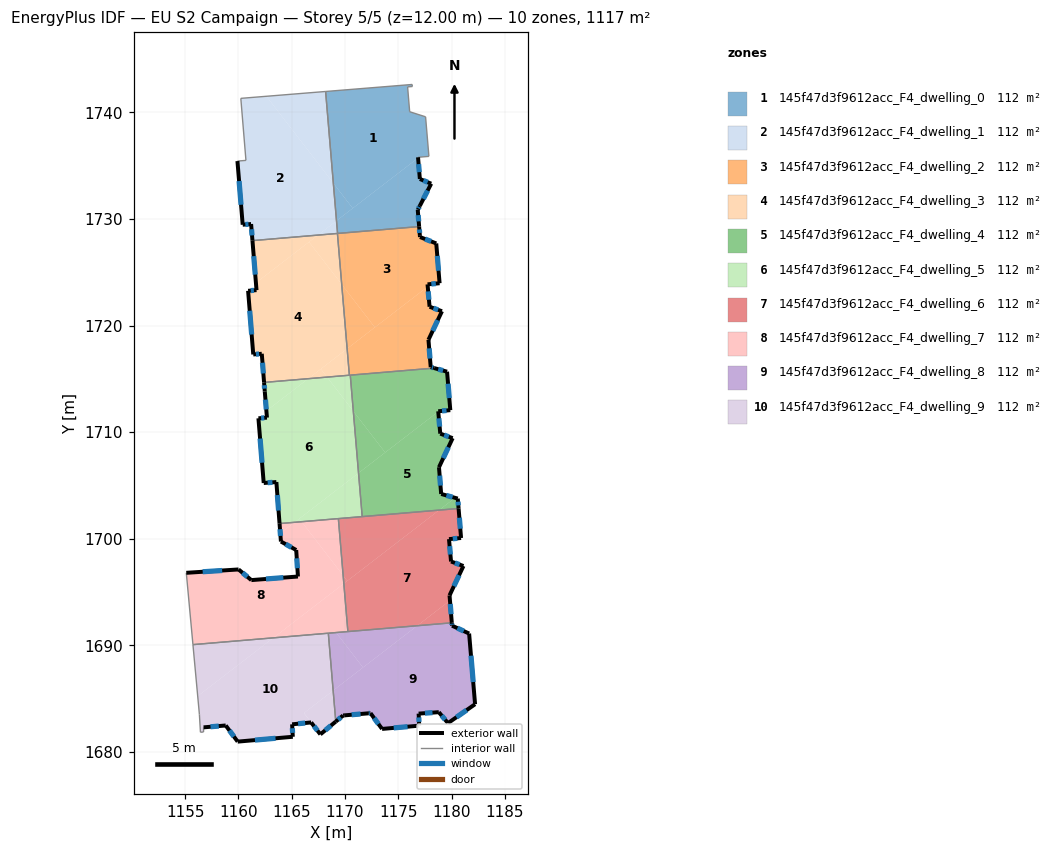
=== STOREY PLAN SPEC (per zone: floor XY polygon, exterior-wall plan segments, windows/doors) ===
zone 1: 145f47d3f9612acc_F4_dwelling_0  (111.7 m²)
  floor: (1176.32, 1742.43) (1175.88, 1742.40) (1176.07, 1740.07) (1177.56, 1739.59) (1177.87, 1735.88) (1176.94, 1735.80) (1176.85, 1735.79) (1176.86, 1735.73) (1170.73, 1731.01) (1168.91, 1733.37) (1168.18, 1741.97) (1176.30, 1742.62)
  floor: (1176.86, 1735.73) (1177.03, 1733.76) (1178.09, 1733.32) (1177.02, 1731.24) (1176.84, 1730.89) (1176.83, 1730.86) (1176.96, 1729.29) (1169.30, 1728.65) (1169.20, 1729.84)
  floor: (1168.91, 1733.37) (1170.73, 1731.01) (1169.20, 1729.84)
  exterior wall: (1177.03, 1733.76) – (1176.85, 1735.79)  [2.0 m]
    window: (1176.97, 1734.40) – (1176.91, 1735.15)  [0.9 m²]
  exterior wall: (1178.09, 1733.32) – (1177.03, 1733.76)  [1.2 m]
    window: (1177.76, 1733.46) – (1177.36, 1733.62)  [0.5 m²]
  exterior wall: (1177.02, 1731.24) – (1178.09, 1733.32)  [2.3 m]
    window: (1177.36, 1731.89) – (1177.76, 1732.67)  [1.0 m²]
  exterior wall: (1176.84, 1730.89) – (1177.02, 1731.24)  [0.4 m]
    window: (1176.90, 1731.00) – (1176.97, 1731.13)  [0.2 m²]
  exterior wall: (1176.83, 1730.86) – (1176.84, 1730.89)  [0.0 m]
  exterior wall: (1176.96, 1729.29) – (1176.83, 1730.86)  [1.6 m]
    window: (1176.92, 1729.78) – (1176.87, 1730.37)  [0.7 m²]
  interior walls: 9
zone 2: 145f47d3f9612acc_F4_dwelling_1  (111.7 m²)
  floor: (1162.63, 1741.52) (1168.91, 1733.37) (1169.20, 1729.84) (1167.46, 1728.49) (1161.32, 1727.98) (1161.19, 1729.53) (1160.40, 1729.47) (1159.91, 1735.44) (1160.71, 1735.50) (1160.23, 1741.32)
  floor: (1168.18, 1741.97) (1168.91, 1733.37) (1162.63, 1741.52)
  floor: (1169.20, 1729.84) (1169.30, 1728.65) (1167.46, 1728.49)
  exterior wall: (1161.19, 1729.53) – (1161.32, 1727.97)  [1.6 m]
    window: (1161.23, 1729.04) – (1161.28, 1728.46)  [0.7 m²]
  exterior wall: (1160.40, 1729.47) – (1161.19, 1729.53)  [0.8 m]
    window: (1160.65, 1729.49) – (1160.94, 1729.51)  [0.3 m²]
  exterior wall: (1159.91, 1735.44) – (1160.40, 1729.47)  [6.0 m]
    window: (1160.06, 1733.57) – (1160.25, 1731.34)  [2.5 m²]
  interior walls: 6
zone 3: 145f47d3f9612acc_F4_dwelling_2  (111.7 m²)
  floor: (1178.56, 1727.71) (1178.88, 1723.98) (1177.74, 1723.87) (1177.76, 1723.66) (1172.80, 1719.84) (1169.69, 1723.87) (1169.29, 1728.65) (1176.96, 1729.29) (1177.03, 1728.43) (1177.04, 1728.31)
  floor: (1177.76, 1723.66) (1177.94, 1721.77) (1179.10, 1721.35) (1177.83, 1718.67) (1178.04, 1716.11) (1178.37, 1716.02) (1170.41, 1715.35) (1170.20, 1717.83)
  floor: (1169.69, 1723.87) (1172.80, 1719.84) (1170.20, 1717.83)
  exterior wall: (1177.04, 1728.31) – (1177.03, 1728.43)  [0.1 m]
  exterior wall: (1178.56, 1727.71) – (1177.04, 1728.31)  [1.6 m]
    window: (1178.08, 1727.90) – (1177.52, 1728.12)  [0.7 m²]
  exterior wall: (1178.88, 1723.98) – (1178.56, 1727.71)  [3.7 m]
    window: (1178.78, 1725.15) – (1178.66, 1726.54)  [1.6 m²]
  exterior wall: (1177.74, 1723.87) – (1178.88, 1723.98)  [1.1 m]
    window: (1178.10, 1723.90) – (1178.52, 1723.94)  [0.5 m²]
  exterior wall: (1177.94, 1721.77) – (1177.74, 1723.87)  [2.1 m]
    window: (1177.88, 1722.43) – (1177.80, 1723.21)  [0.9 m²]
  exterior wall: (1179.10, 1721.35) – (1177.94, 1721.77)  [1.2 m]
    window: (1178.73, 1721.48) – (1178.30, 1721.64)  [0.5 m²]
  exterior wall: (1177.83, 1718.67) – (1179.10, 1721.35)  [3.0 m]
    window: (1178.23, 1719.51) – (1178.70, 1720.51)  [1.2 m²]
  exterior wall: (1178.04, 1716.11) – (1177.83, 1718.67)  [2.6 m]
    window: (1177.98, 1716.91) – (1177.90, 1717.87)  [1.1 m²]
  exterior wall: (1178.37, 1716.02) – (1178.04, 1716.11)  [0.3 m]
    window: (1178.27, 1716.05) – (1178.14, 1716.08)  [0.1 m²]
  exterior wall: (1177.03, 1728.43) – (1176.96, 1729.29)  [0.9 m]
    window: (1177.01, 1728.70) – (1176.98, 1729.02)  [0.4 m²]
  interior walls: 5
zone 4: 145f47d3f9612acc_F4_dwelling_3  (111.7 m²)
  floor: (1166.63, 1727.85) (1169.69, 1723.87) (1170.20, 1717.83) (1166.55, 1715.02) (1162.41, 1714.67) (1162.19, 1717.36) (1161.40, 1717.30) (1160.91, 1723.27) (1161.70, 1723.33) (1161.64, 1724.01)
  floor: (1167.46, 1728.49) (1161.64, 1724.01) (1161.32, 1727.98)
  floor: (1167.73, 1715.93) (1168.32, 1715.17) (1166.55, 1715.02)
  floor: (1169.29, 1728.65) (1169.69, 1723.87) (1166.63, 1727.85) (1167.46, 1728.49)
  floor: (1170.20, 1717.83) (1170.41, 1715.35) (1168.32, 1715.17) (1167.73, 1715.93)
  exterior wall: (1161.70, 1723.33) – (1160.91, 1723.27)  [0.8 m]
    window: (1161.45, 1723.31) – (1161.16, 1723.29)  [0.3 m²]
  exterior wall: (1161.32, 1727.97) – (1161.70, 1723.33)  [4.7 m]
    window: (1161.44, 1726.52) – (1161.58, 1724.79)  [1.9 m²]
  exterior wall: (1162.19, 1717.36) – (1162.41, 1714.67)  [2.7 m]
    window: (1162.26, 1716.52) – (1162.34, 1715.51)  [1.1 m²]
  exterior wall: (1161.40, 1717.30) – (1162.19, 1717.36)  [0.8 m]
    window: (1161.65, 1717.32) – (1161.94, 1717.34)  [0.3 m²]
  exterior wall: (1160.91, 1723.27) – (1161.40, 1717.30)  [6.0 m]
    window: (1161.06, 1721.40) – (1161.24, 1719.17)  [2.5 m²]
  interior walls: 3
zone 5: 145f47d3f9612acc_F4_dwelling_4  (111.7 m²)
  floor: (1179.58, 1715.68) (1179.88, 1712.07) (1178.80, 1711.97) (1178.75, 1711.96) (1178.75, 1711.93) (1173.77, 1708.10) (1170.78, 1711.97) (1170.50, 1715.35) (1178.37, 1716.02)
  floor: (1178.75, 1711.93) (1178.94, 1709.87) (1180.10, 1709.44) (1178.82, 1706.71) (1179.02, 1704.21) (1180.33, 1703.84) (1178.83, 1702.69) (1171.61, 1702.08) (1171.27, 1706.17)
  floor: (1170.78, 1711.97) (1173.77, 1708.10) (1171.27, 1706.17)
  floor: (1180.58, 1703.77) (1180.66, 1702.84) (1178.83, 1702.69) (1180.33, 1703.84)
  exterior wall: (1179.88, 1712.07) – (1179.58, 1715.68)  [3.6 m]
    window: (1179.78, 1713.20) – (1179.67, 1714.55)  [1.5 m²]
  exterior wall: (1178.75, 1711.96) – (1179.88, 1712.07)  [1.1 m]
    window: (1179.10, 1712.00) – (1179.52, 1712.04)  [0.5 m²]
  exterior wall: (1178.94, 1709.87) – (1178.75, 1711.96)  [2.1 m]
    window: (1178.88, 1710.52) – (1178.81, 1711.31)  [0.9 m²]
  exterior wall: (1180.10, 1709.44) – (1178.94, 1709.87)  [1.2 m]
    window: (1179.74, 1709.57) – (1179.30, 1709.73)  [0.5 m²]
  exterior wall: (1178.82, 1706.71) – (1180.10, 1709.44)  [3.0 m]
    window: (1179.22, 1707.57) – (1179.70, 1708.59)  [1.3 m²]
  exterior wall: (1179.02, 1704.21) – (1178.82, 1706.71)  [2.5 m]
    window: (1178.96, 1704.99) – (1178.88, 1705.93)  [1.0 m²]
  exterior wall: (1180.58, 1703.77) – (1179.02, 1704.21)  [1.6 m]
    window: (1180.09, 1703.91) – (1179.51, 1704.07)  [0.7 m²]
  exterior wall: (1180.66, 1702.84) – (1180.58, 1703.77)  [0.9 m]
    window: (1180.63, 1703.14) – (1180.60, 1703.48)  [0.4 m²]
  exterior wall: (1179.58, 1715.68) – (1178.37, 1716.02)  [1.3 m]
    window: (1179.20, 1715.78) – (1178.75, 1715.91)  [0.5 m²]
  interior walls: 3
zone 6: 145f47d3f9612acc_F4_dwelling_5  (111.7 m²)
  floor: (1168.32, 1715.17) (1170.78, 1711.97) (1171.27, 1706.17) (1165.27, 1701.55) (1163.86, 1701.43) (1163.56, 1705.33) (1162.38, 1705.24) (1161.88, 1711.30) (1162.68, 1711.37) (1162.63, 1712.00) (1166.55, 1715.02)
  floor: (1166.55, 1715.02) (1162.63, 1712.00) (1162.47, 1713.83) (1162.41, 1714.67)
  floor: (1165.71, 1701.89) (1165.93, 1701.60) (1165.27, 1701.55)
  floor: (1170.50, 1715.35) (1170.78, 1711.97) (1168.32, 1715.17)
  floor: (1171.27, 1706.17) (1171.61, 1702.08) (1165.93, 1701.60) (1165.71, 1701.89)
  exterior wall: (1162.68, 1711.37) – (1161.88, 1711.30)  [0.8 m]
    window: (1162.43, 1711.35) – (1162.13, 1711.33)  [0.3 m²]
  exterior wall: (1162.47, 1713.83) – (1162.68, 1711.37)  [2.5 m]
    window: (1162.54, 1713.06) – (1162.61, 1712.14)  [1.0 m²]
  exterior wall: (1162.41, 1714.67) – (1162.47, 1713.83)  [0.8 m]
    window: (1162.43, 1714.41) – (1162.45, 1714.09)  [0.4 m²]
  exterior wall: (1163.56, 1705.33) – (1163.86, 1701.43)  [3.9 m]
    window: (1163.66, 1704.10) – (1163.77, 1702.65)  [1.6 m²]
  exterior wall: (1162.38, 1705.24) – (1163.56, 1705.33)  [1.2 m]
    window: (1162.75, 1705.26) – (1163.19, 1705.30)  [0.5 m²]
  exterior wall: (1161.88, 1711.30) – (1162.38, 1705.24)  [6.1 m]
    window: (1162.03, 1709.40) – (1162.22, 1707.14)  [2.5 m²]
  interior walls: 5
zone 7: 145f47d3f9612acc_F4_dwelling_6  (111.7 m²)
  floor: (1178.83, 1702.69) (1170.21, 1696.05) (1169.83, 1696.55) (1169.38, 1701.89)
  floor: (1180.66, 1702.84) (1180.89, 1700.08) (1179.76, 1699.97) (1179.95, 1697.87) (1181.11, 1697.45) (1179.81, 1694.69) (1179.85, 1694.21) (1176.78, 1691.85) (1170.27, 1691.30) (1169.89, 1695.80) (1178.83, 1702.69)
  floor: (1179.85, 1694.21) (1180.02, 1692.12) (1176.78, 1691.85)
  floor: (1169.83, 1696.55) (1170.21, 1696.05) (1169.89, 1695.80)
  exterior wall: (1180.89, 1700.08) – (1180.66, 1702.84)  [2.8 m]
    window: (1180.82, 1700.94) – (1180.73, 1701.98)  [1.2 m²]
  exterior wall: (1179.76, 1699.97) – (1180.89, 1700.08)  [1.1 m]
    window: (1180.11, 1700.00) – (1180.54, 1700.04)  [0.5 m²]
  exterior wall: (1179.95, 1697.87) – (1179.76, 1699.97)  [2.1 m]
    window: (1179.89, 1698.53) – (1179.82, 1699.31)  [0.9 m²]
  exterior wall: (1181.11, 1697.45) – (1179.95, 1697.87)  [1.2 m]
    window: (1180.75, 1697.58) – (1180.31, 1697.74)  [0.5 m²]
  exterior wall: (1179.81, 1694.69) – (1181.11, 1697.45)  [3.0 m]
    window: (1180.22, 1695.56) – (1180.70, 1696.58)  [1.3 m²]
  exterior wall: (1180.02, 1692.12) – (1179.81, 1694.69)  [2.6 m]
    window: (1179.95, 1692.93) – (1179.88, 1693.88)  [1.1 m²]
  interior walls: 4
zone 8: 145f47d3f9612acc_F4_dwelling_7  (111.7 m²)
  floor: (1165.93, 1701.60) (1169.83, 1696.55) (1169.89, 1695.80) (1163.28, 1690.71) (1155.73, 1690.07) (1155.11, 1696.81) (1160.02, 1697.12) (1161.21, 1696.13) (1165.59, 1696.46) (1165.42, 1698.95) (1163.99, 1699.74) (1163.93, 1700.51) (1165.27, 1701.55)
  floor: (1165.27, 1701.55) (1163.93, 1700.51) (1163.86, 1701.43)
  floor: (1169.89, 1695.80) (1170.27, 1691.30) (1163.28, 1690.71)
  floor: (1169.38, 1701.89) (1169.83, 1696.55) (1165.93, 1701.60)
  exterior wall: (1160.02, 1697.12) – (1155.11, 1696.81)  [4.9 m]
    window: (1158.48, 1697.03) – (1156.65, 1696.91)  [2.1 m²]
  exterior wall: (1161.21, 1696.13) – (1160.02, 1697.12)  [1.6 m]
    window: (1160.84, 1696.44) – (1160.39, 1696.81)  [0.7 m²]
  exterior wall: (1165.59, 1696.46) – (1161.21, 1696.13)  [4.4 m]
    window: (1164.22, 1696.36) – (1162.58, 1696.23)  [1.8 m²]
  exterior wall: (1165.42, 1698.95) – (1165.59, 1696.46)  [2.5 m]
    window: (1165.48, 1698.17) – (1165.54, 1697.24)  [1.0 m²]
  exterior wall: (1163.99, 1699.74) – (1165.42, 1698.95)  [1.6 m]
    window: (1164.44, 1699.49) – (1164.97, 1699.20)  [0.7 m²]
  exterior wall: (1163.86, 1701.43) – (1163.99, 1699.74)  [1.7 m]
    window: (1163.90, 1700.90) – (1163.95, 1700.27)  [0.7 m²]
  interior walls: 5
zone 9: 145f47d3f9612acc_F4_dwelling_8  (111.7 m²)
  floor: (1181.65, 1691.11) (1182.20, 1684.48) (1179.66, 1682.71) (1178.80, 1683.74) (1176.91, 1683.60) (1176.96, 1682.47) (1173.48, 1682.16) (1172.39, 1683.64) (1172.17, 1683.62) (1169.92, 1683.43) (1169.82, 1683.42) (1169.13, 1682.85) (1168.89, 1685.77) (1176.78, 1691.85) (1180.02, 1692.12) (1180.04, 1691.85)
  floor: (1169.17, 1691.20) (1171.69, 1687.93) (1168.89, 1685.77) (1168.44, 1691.14)
  floor: (1176.78, 1691.85) (1171.69, 1687.93) (1169.17, 1691.20)
  exterior wall: (1182.20, 1684.48) – (1181.65, 1691.11)  [6.7 m]
    window: (1182.03, 1686.56) – (1181.82, 1689.03)  [2.8 m²]
  exterior wall: (1179.66, 1682.71) – (1182.20, 1684.48)  [3.1 m]
    window: (1180.46, 1683.26) – (1181.41, 1683.93)  [1.3 m²]
  exterior wall: (1178.80, 1683.74) – (1179.66, 1682.71)  [1.3 m]
    window: (1179.07, 1683.41) – (1179.39, 1683.03)  [0.6 m²]
  exterior wall: (1176.91, 1683.60) – (1178.80, 1683.74)  [1.9 m]
    window: (1177.50, 1683.64) – (1178.21, 1683.69)  [0.8 m²]
  exterior wall: (1176.96, 1682.47) – (1176.91, 1683.60)  [1.1 m]
    window: (1176.95, 1682.82) – (1176.93, 1683.24)  [0.5 m²]
  exterior wall: (1173.48, 1682.16) – (1176.96, 1682.47)  [3.5 m]
    window: (1174.57, 1682.26) – (1175.87, 1682.37)  [1.5 m²]
  exterior wall: (1172.39, 1683.64) – (1173.48, 1682.16)  [1.8 m]
    window: (1172.73, 1683.18) – (1173.14, 1682.63)  [0.8 m²]
  exterior wall: (1172.17, 1683.62) – (1172.39, 1683.64)  [0.2 m]
    window: (1172.24, 1683.63) – (1172.32, 1683.64)  [0.1 m²]
  exterior wall: (1169.92, 1683.43) – (1172.17, 1683.62)  [2.3 m]
    window: (1170.63, 1683.49) – (1171.46, 1683.56)  [0.9 m²]
  exterior wall: (1169.82, 1683.42) – (1169.92, 1683.43)  [0.1 m]
  exterior wall: (1169.14, 1682.85) – (1169.82, 1683.42)  [0.9 m]
    window: (1169.35, 1683.03) – (1169.61, 1683.24)  [0.4 m²]
  exterior wall: (1180.04, 1691.85) – (1180.02, 1692.12)  [0.3 m]
    window: (1180.04, 1691.94) – (1180.03, 1692.03)  [0.1 m²]
  exterior wall: (1181.65, 1691.11) – (1180.04, 1691.85)  [1.8 m]
    window: (1181.14, 1691.34) – (1180.55, 1691.62)  [0.7 m²]
  interior walls: 3
zone 10: 145f47d3f9612acc_F4_dwelling_9  (111.7 m²)
  floor: (1168.44, 1691.14) (1168.89, 1685.77) (1166.15, 1683.65) (1166.82, 1682.77) (1165.04, 1682.59) (1165.10, 1681.43) (1159.93, 1680.97) (1158.81, 1682.49) (1156.73, 1682.31) (1156.73, 1681.88) (1156.44, 1681.85) (1156.34, 1683.50) (1156.18, 1685.24) (1163.28, 1690.71)
  floor: (1168.89, 1685.77) (1169.13, 1682.85) (1167.69, 1681.65) (1166.15, 1683.66)
  floor: (1163.28, 1690.71) (1156.18, 1685.24) (1155.73, 1690.07)
  exterior wall: (1165.04, 1682.59) – (1166.82, 1682.77)  [1.8 m]
    window: (1165.60, 1682.65) – (1166.26, 1682.72)  [0.7 m²]
  exterior wall: (1165.10, 1681.43) – (1165.04, 1682.59)  [1.2 m]
    window: (1165.08, 1681.79) – (1165.06, 1682.23)  [0.5 m²]
  exterior wall: (1159.93, 1680.97) – (1165.10, 1681.43)  [5.2 m]
    window: (1161.55, 1681.11) – (1163.48, 1681.28)  [2.2 m²]
  exterior wall: (1158.81, 1682.49) – (1159.93, 1680.97)  [1.9 m]
    window: (1159.16, 1682.01) – (1159.58, 1681.45)  [0.8 m²]
  exterior wall: (1156.73, 1682.31) – (1158.81, 1682.49)  [2.1 m]
    window: (1157.39, 1682.37) – (1158.16, 1682.43)  [0.9 m²]
  exterior wall: (1167.69, 1681.65) – (1169.14, 1682.85)  [1.9 m]
    window: (1168.14, 1682.03) – (1168.68, 1682.48)  [0.8 m²]
  exterior wall: (1166.82, 1682.77) – (1167.69, 1681.65)  [1.4 m]
    window: (1167.10, 1682.42) – (1167.42, 1682.00)  [0.6 m²]
  interior walls: 6

=== DERIVED (storey summary) ===
Building: EU S2 Campaign
Storey: 5 of 5  (floor level z = 12.00 m)
Storey gross floor area: 1117.3 m²
Zones on this storey: 10
  - 145f47d3f9612acc_F4_dwelling_0: floor 111.7 m²; exterior wall 7.5 m (22.6 m²); 5 window(s) 3.1 m²; WWR 13.9%
  - 145f47d3f9612acc_F4_dwelling_1: floor 111.7 m²; exterior wall 8.3 m (25.0 m²); 3 window(s) 3.5 m²; WWR 13.9%
  - 145f47d3f9612acc_F4_dwelling_2: floor 111.7 m²; exterior wall 16.7 m (50.2 m²); 9 window(s) 6.9 m²; WWR 13.8%
  - 145f47d3f9612acc_F4_dwelling_3: floor 111.7 m²; exterior wall 14.9 m (44.8 m²); 5 window(s) 6.2 m²; WWR 13.9%
  - 145f47d3f9612acc_F4_dwelling_4: floor 111.7 m²; exterior wall 17.4 m (52.3 m²); 9 window(s) 7.3 m²; WWR 13.9%
  - 145f47d3f9612acc_F4_dwelling_5: floor 111.7 m²; exterior wall 15.3 m (45.9 m²); 6 window(s) 6.4 m²; WWR 13.9%
  - 145f47d3f9612acc_F4_dwelling_6: floor 111.7 m²; exterior wall 12.9 m (38.7 m²); 6 window(s) 5.4 m²; WWR 13.9%
  - 145f47d3f9612acc_F4_dwelling_7: floor 111.7 m²; exterior wall 16.7 m (50.0 m²); 6 window(s) 7.0 m²; WWR 13.9%
  - 145f47d3f9612acc_F4_dwelling_8: floor 111.7 m²; exterior wall 25.0 m (74.9 m²); 12 window(s) 10.4 m²; WWR 13.9%
  - 145f47d3f9612acc_F4_dwelling_9: floor 111.7 m²; exterior wall 15.4 m (46.3 m²); 7 window(s) 6.4 m²; WWR 13.9%
Zone adjacency (shared interzone walls):
  - 145f47d3f9612acc_F4_dwelling_0 ↔ 145f47d3f9612acc_F4_dwelling_1
  - 145f47d3f9612acc_F4_dwelling_0 ↔ 145f47d3f9612acc_F4_dwelling_2
  - 145f47d3f9612acc_F4_dwelling_1 ↔ 145f47d3f9612acc_F4_dwelling_2
  - 145f47d3f9612acc_F4_dwelling_1 ↔ 145f47d3f9612acc_F4_dwelling_3
  - 145f47d3f9612acc_F4_dwelling_2 ↔ 145f47d3f9612acc_F4_dwelling_3
  - 145f47d3f9612acc_F4_dwelling_2 ↔ 145f47d3f9612acc_F4_dwelling_4
  - 145f47d3f9612acc_F4_dwelling_2 ↔ 145f47d3f9612acc_F4_dwelling_5
  - 145f47d3f9612acc_F4_dwelling_3 ↔ 145f47d3f9612acc_F4_dwelling_5
  - 145f47d3f9612acc_F4_dwelling_4 ↔ 145f47d3f9612acc_F4_dwelling_5
  - 145f47d3f9612acc_F4_dwelling_4 ↔ 145f47d3f9612acc_F4_dwelling_6
  - 145f47d3f9612acc_F4_dwelling_5 ↔ 145f47d3f9612acc_F4_dwelling_6
  - 145f47d3f9612acc_F4_dwelling_5 ↔ 145f47d3f9612acc_F4_dwelling_7
  - 145f47d3f9612acc_F4_dwelling_6 ↔ 145f47d3f9612acc_F4_dwelling_7
  - 145f47d3f9612acc_F4_dwelling_6 ↔ 145f47d3f9612acc_F4_dwelling_8
  - 145f47d3f9612acc_F4_dwelling_7 ↔ 145f47d3f9612acc_F4_dwelling_8
  - 145f47d3f9612acc_F4_dwelling_7 ↔ 145f47d3f9612acc_F4_dwelling_9
  - 145f47d3f9612acc_F4_dwelling_8 ↔ 145f47d3f9612acc_F4_dwelling_9